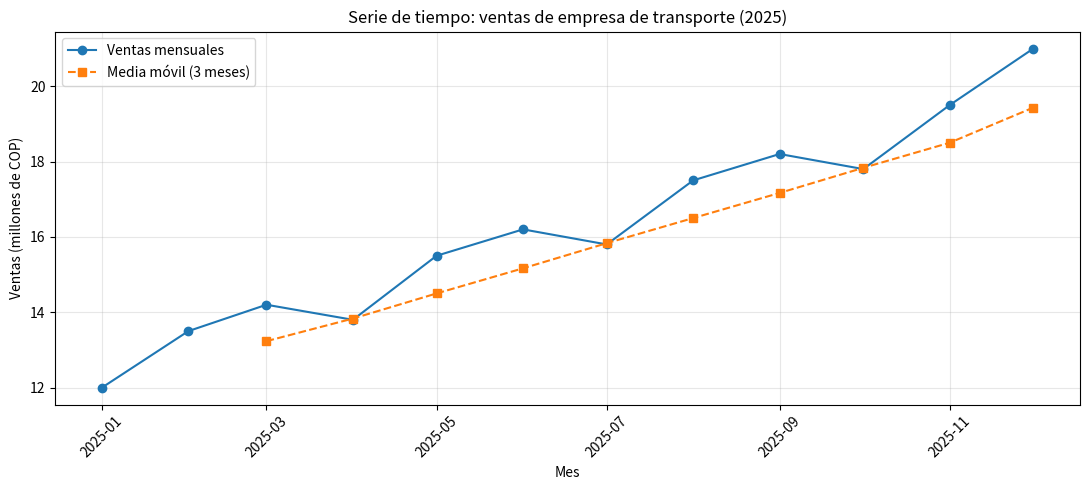

Generate this figure with matplotlib:
import pandas as pd
import matplotlib.pyplot as plt

# Datos simulados de ventas mensuales de una empresa de transporte (COP)
fechas = pd.date_range(start='2025-01-01', periods=12, freq='MS')
ventas = [12000000, 13500000, 14200000, 13800000, 15500000, 16200000,
          15800000, 17500000, 18200000, 17800000, 19500000, 21000000]

df = pd.DataFrame({'fecha': fechas, 'ventas': ventas})
df['fecha'] = pd.to_datetime(df['fecha'])
df = df.set_index('fecha')

# Agrupación mensual y cálculo de media móvil de tres meses
mensual = df['ventas'].resample('MS').sum()
media_movil = mensual.rolling(window=3).mean()

resultado = pd.DataFrame({'ventas_mensuales': mensual, 'media_movil_3_meses': media_movil})
print(resultado.to_string())

plt.figure(figsize=(11, 5))
plt.plot(mensual.index, mensual / 1_000_000, marker='o', label='Ventas mensuales')
plt.plot(media_movil.index, media_movil / 1_000_000, marker='s', linestyle='--', label='Media móvil (3 meses)')
plt.title('Serie de tiempo: ventas de empresa de transporte (2025)')
plt.xlabel('Mes')
plt.ylabel('Ventas (millones de COP)')
plt.grid(alpha=0.3)
plt.legend()
plt.xticks(rotation=45)
plt.tight_layout()
plt.savefig('grafica_ventas_media_movil.png', dpi=160)
plt.show()

print('\nAnálisis: Las ventas muestran una tendencia general creciente durante 2025,')
print('aunque presentan pequeñas disminuciones en abril, julio y octubre.')
print('Con un solo año de datos no se puede confirmar un patrón estacional recurrente.')
